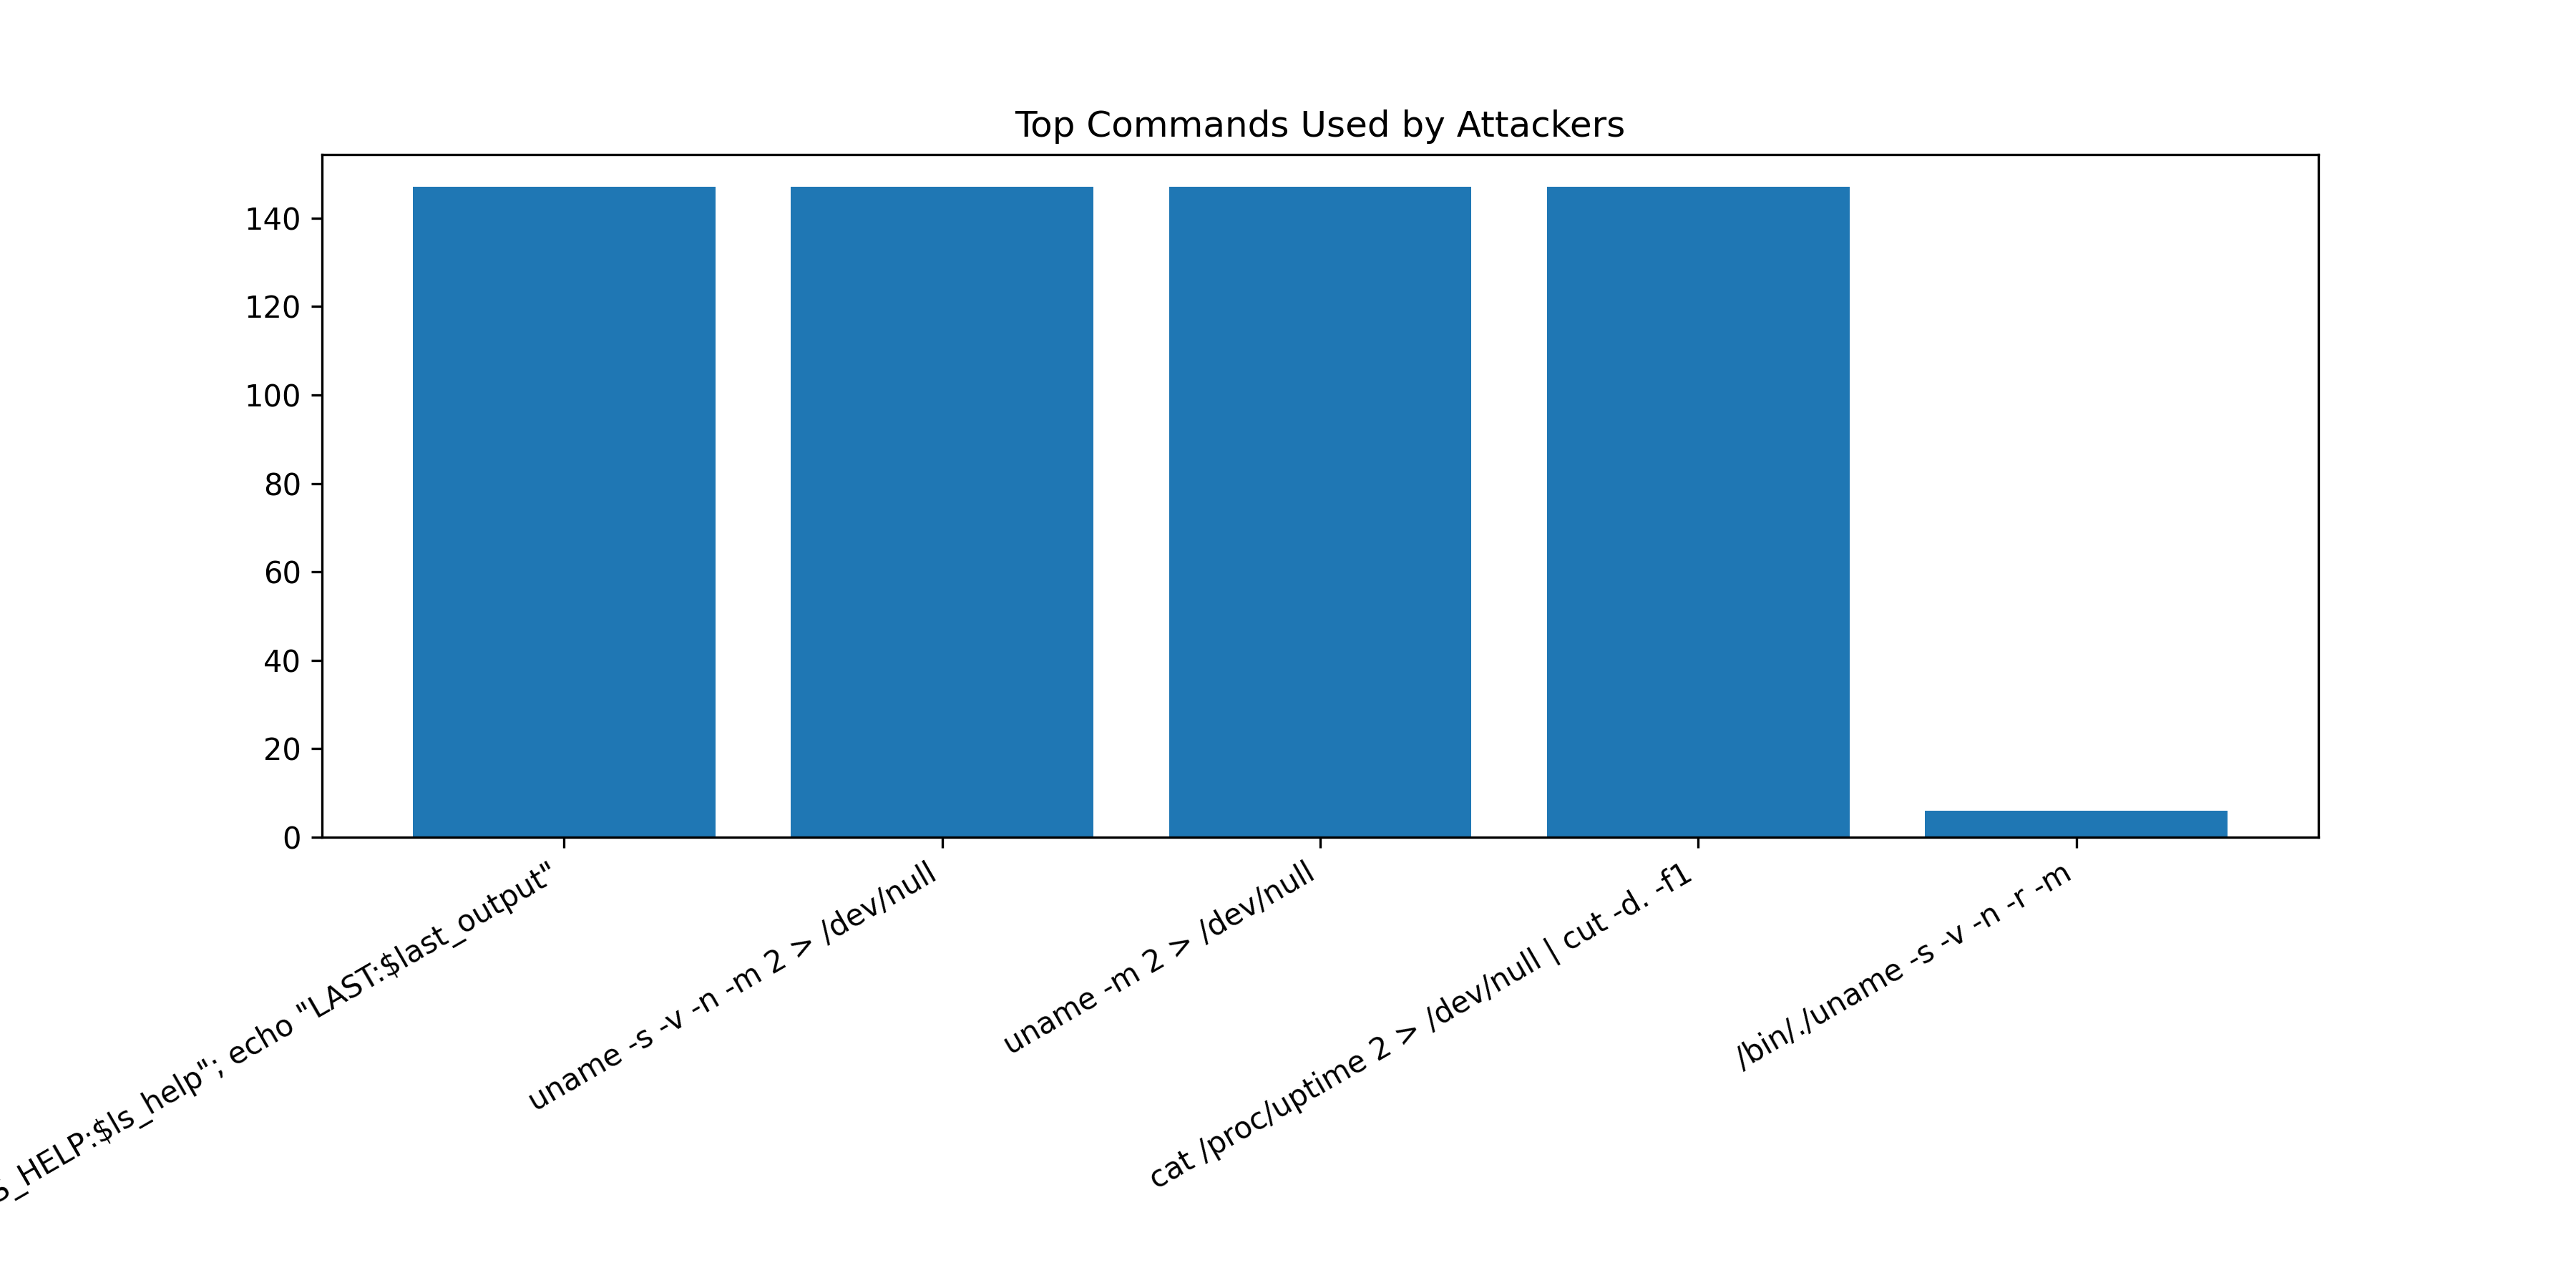

The table this chart was drawn from, first rows:
Command, Count
export PATH=/usr/local/sbin:/usr/local/b…, 147
uname -s -v -n -m 2 > /dev/null, 147
uname -m 2 > /dev/null, 147
cat /proc/uptime 2 > /dev/null | cut -d.…, 147
/bin/./uname -s -v -n -r -m, 6
